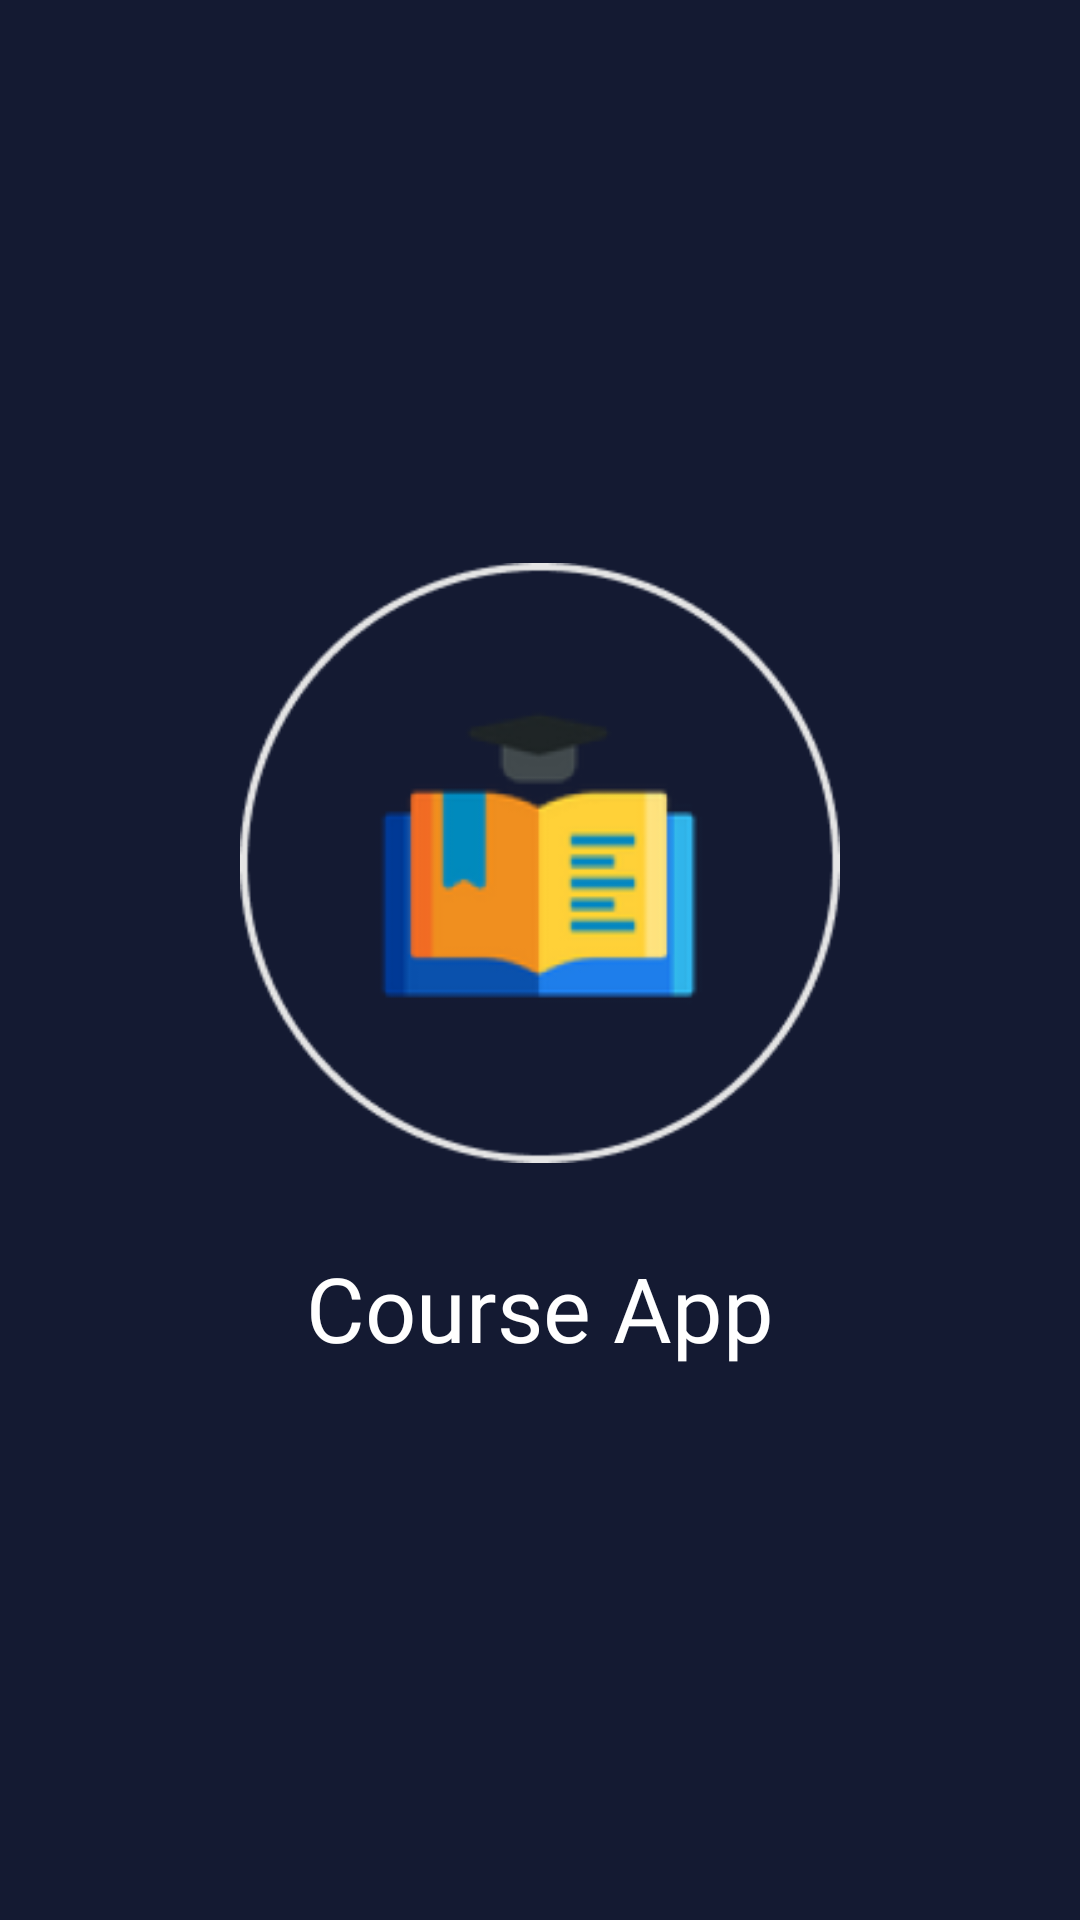

The Android layout XML behind this screen, and the referenced resources:
<!-- AndroidManifest.xml: application theme AppTheme -->
<!-- res/layout/activity_splash.xml -->
<?xml version="1.0" encoding="utf-8"?>

<LinearLayout xmlns:android="http://schemas.android.com/apk/res/android"
    xmlns:app="http://schemas.android.com/apk/res-auto"
    xmlns:tools="http://schemas.android.com/tools"
    android:layout_width="match_parent"
    android:layout_height="match_parent"
    android:orientation="vertical"
    android:gravity="center"
    android:background="@color/colorPrimaryDark"
    tools:context=".activities.SplashActivity">

    <ImageView
        android:layout_width="200dp"
        android:layout_height="200dp"
        android:src="@drawable/logo"
        android:layout_margin="16dp"/>

    <TextView
        android:layout_width="match_parent"
        android:layout_height="wrap_content"
        android:textAlignment="center"
        android:textColor="@android:color/white"
        android:fontFamily="@font/quicksand_bold"
        android:textSize="30sp"
        android:text="Course App"
        android:padding="12dp"/>

</LinearLayout>
<!-- resources referenced by this layout -->
<resources>
  <color name="colorPrimaryDark">#141A32</color>
  <!-- drawable logo: png bitmap (drawable, 13842 bytes) -->
  <style name="AppTheme" parent="Theme.AppCompat.Light.NoActionBar">
          
          <item name="colorPrimary">@color/colorPrimary</item>
          <item name="colorPrimaryDark">@color/colorPrimaryDark</item>
          <item name="colorAccent">@color/colorAccent</item>
      </style>
  <color name="colorPrimary">#1D2544</color>
  <color name="colorAccent">#E5E5E5</color>
</resources>
